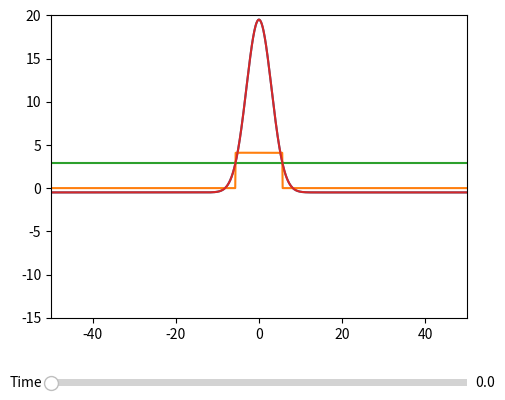

This chart was generated by the following Python code:
import numpy as np
import time
import matplotlib.pyplot as plt
from matplotlib.widgets import Slider, Button, RadioButtons
from scipy import signal

iniTime = time.time()
#variaveis
h = 2.8997
A = 2
b = 0.08
alfa = np.pi/10

#discretizar espaco e tempo
dx = 0.1
lim = 100
X = np.arange(-lim/2,lim/2,dx)
numNeu = len(X)
eps = 0.005

T = 10
numSteps = 100
dt = T/numSteps

#print(dx)
#print(dt)

#definicao de funcoes

def fun_w(x):
    return A*np.exp(-b*np.abs(x))*(b*np.sin(np.abs(alfa*x)) + np.cos(alfa*x))

def calculate_U(met = "DET", intgr = "TRAPZ"):
    #random
    if met == "E_M":
        noise = eps*np.random.random((numSteps,numNeu))
    elif met == "M":
        noise = (eps/2)*(np.random.random((numSteps,numNeu))**2 - dt )
    elif met == "DET":
        noise = np.zeros((numSteps,numNeu))
    else:
    	return []

    if intgr == "TRAPZ":
    	du = lambda x,t: dt*(-fun_u[t] + 
    					 dx*np.trapz([fun_w(x-X[y])*np.heaviside(fun_u[t,y]-h,1) for y in range(numNeu)]))
    elif intgr == "FFT":
        du = lambda x,t: dt*(-fun_u[t] + 
        				 dx*signal.fftconvolve(fun_w(x),np.heaviside((fun_u[t] - h),1),mode='same'))


    #inicializar fun_u
    fun_u = np.zeros((numSteps,numNeu))

    fun_S = -0.5 + 20 * np.exp(-(X**2)/18) 
    fun_u[0] = fun_S

    for i in range(1,numSteps):
    	fun_u[i] = du(X, i-1) + fun_u[i-1] + noise[i]

    print(np.trapz([fun_w(X-X[y])*np.heaviside(fun_u[0,y]-h,0.5) for y in range(numNeu)]))
    print(signal.fftconvolve(fun_w(X),np.heaviside((fun_u[0] - h),1),mode='same'))

    return fun_u

def plot_U(fun_u, sliders = False):
    #Plot
    fig, _ = plt.subplots()
    plt.subplots_adjust(left=0.25, bottom=0.25)
    plt.axis((-lim/2,lim/2,-15,20))

    plt.plot(X,fun_u[0])
    plt.plot(X,fun_u[-1])
    plt.plot(X,np.ones(numNeu)*h)
    if(sliders):
        #Sliders
        l, = plt.plot(X,fun_u[0])
        axtemp = plt.axes([0.25, 0.1, 0.65, 0.03])

        stemp = Slider(axtemp, 'Time', 0, T-dt, valinit=0)

        def update(val):
            temp = stemp.val
            l.set_ydata(fun_u[int(temp/dt)])
            fig.canvas.draw_idle()

        stemp.on_changed(update)

    plt.show()


def plotBoundaries(P):
	min_P = [ 0 for i in range(numSteps)]
	med_P = [ 0 for i in range(numSteps)]
	max_P = [ 0 for i in range(numSteps)]

	for i in range(numSteps):
	    min_P[i] = min([ P[j][i] for j in range(numTest)])
	    med_P[i] = np.ma.average([ P[j][i] for j in range(numTest)])
	    max_P[i] = max([ P[j][i] for j in range(numTest)])

	plt.subplots()
	plt.subplots_adjust(left=0.25, bottom=0.25)

	plt.plot( np.arange(0,numSteps,1), min_P )
	plt.plot( np.arange(0,numSteps,1), med_P )
	plt.plot( np.arange(0,numSteps,1), max_P )

	plt.show()

fun_u = calculate_U()
'''
numTest = 1
M = [[ 0 for i in range(numSteps)] for j in range(numTest)]

m = [[ 0 for i in range(numSteps)] for j in range(numTest)]

X_M = [[ 0 for i in range(numSteps)] for j in range(numTest)]

for i in range(numTest):
    fun_u = calculate_U("E_M")
    for j in range(numSteps):
        M[i][j] = max(fun_u[j])
        X_M[i][j] = X[np.argmax(fun_u[j])]
        m[i][j] = min(fun_u[j])

print(time.time() - iniTime)
print(numTest)
print("Maximos")
print (M)
print("Minimos")
print (m)
print("Abcissas dos Maximos")
print (X_M)

#plotBoundaries(M)
#plotBoundaries(m)
#plotBoundaries(X_M)
'''
plot_U(fun_u, True)